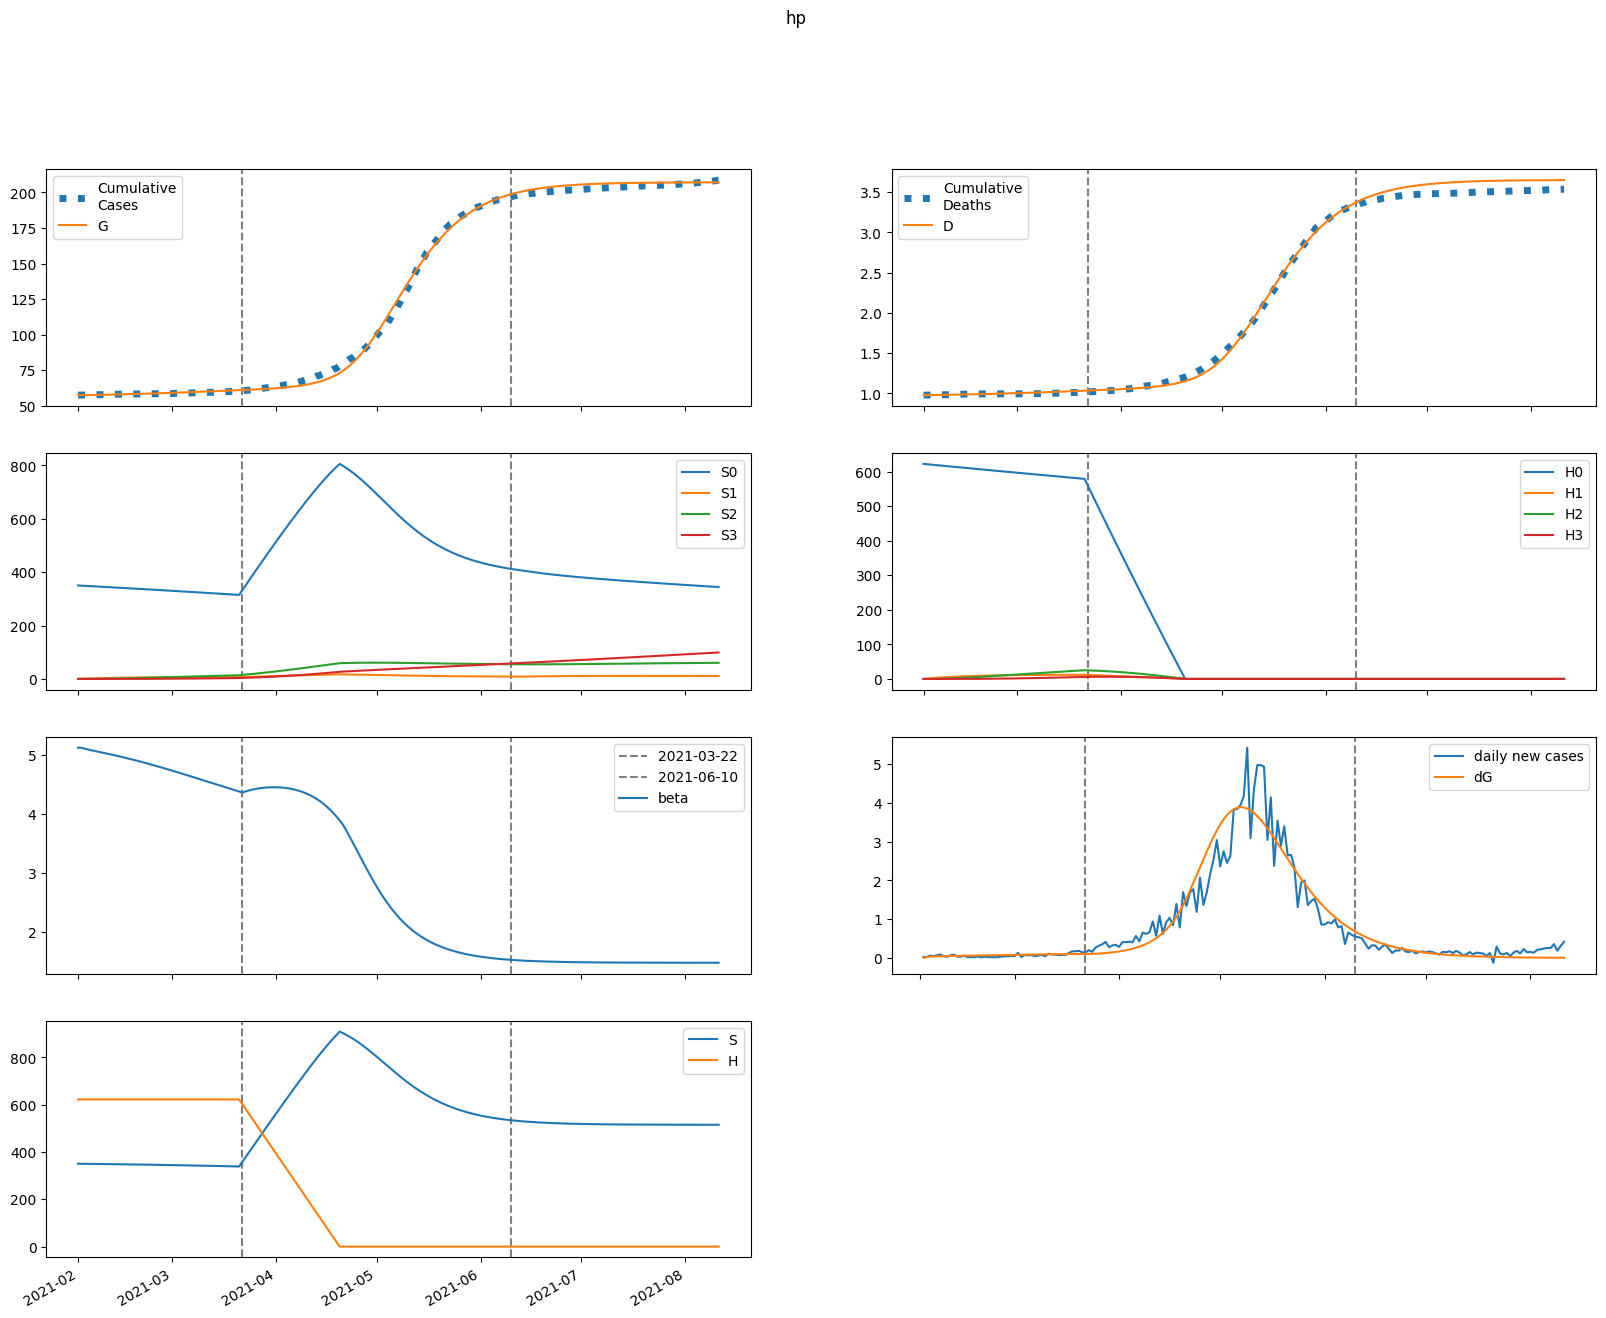

Data behind this chart, as committed beside it:
series, 2021-02-01, 2021-02-02, 2021-02-03, 2021-02-04, 2021-02-05, 2021-02-06, 2021-02-07, 2021-02-08, 2021-02-09, 2021-02-10, 2021-02-11, 2021-02-12, 2021-02-13, 2021-02-14, 2021-02-15, 2021-02-16, 2021-02-17, 2021-02-18, 2021-02-19, 2021-02-20, 2021-02-21, 2021-02-22, 2021-02-23
S, 350290, 350061, 349879, 349716, 349559, 349403, 349244, 349082, 348916, 348745, 348569, 348388, 348203, 348013, 347817, 347617, 347412, 347202, 346987, 346766, 346541, 346311, 346077
E, 0.0, 228.9, 342.9, 403.6, 439.8, 464.5, 484.2, 501.5, 517.9, 533.9, 549.9, 566, 582.1, 598.4, 614.7, 631.1, 647.6, 664.2, 680.7, 697.3, 713.8, 730.2, 746.5
I, 286, 229.1, 205.9, 198.4, 198.4, 201.9, 207.1, 213.2, 219.8, 226.7, 233.8, 241, 248.4, 255.9, 263.4, 271.1, 278.8, 286.7, 294.5, 302.5, 310.4, 318.4, 326.4
A, 589.1, 471.3, 423.1, 407.5, 407.3, 414.3, 425, 437.5, 450.9, 465, 479.5, 494.3, 509.4, 524.7, 540.2, 555.9, 571.8, 587.8, 604, 620.2, 636.5, 652.9, 669.3
IH, 0.0, 22.12, 29.05, 30.81, 31.14, 31.3, 31.66, 32.24, 33.02, 33.92, 34.92, 35.98, 37.08, 38.21, 39.37, 40.55, 41.75, 42.96, 44.19, 45.43, 46.67, 47.93, 49.19
IN, 34.79, 63.52, 80.31, 91.35, 99.56, 106.3, 112.3, 117.9, 123.3, 128.6, 133.7, 138.8, 143.9, 149, 154.2, 159.3, 164.5, 169.7, 175, 180.3, 185.7, 191, 196.5
D, 979.0, 979.0, 979.5, 980.1, 980.8, 981.5, 982.2, 982.9, 983.7, 984.4, 985.2, 985.9, 986.7, 987.6, 988.4, 989.3, 990.2, 991.2, 992.1, 993.1, 994.1, 995.2, 996.2
R, 0.0, 123.9, 239.5, 351.6, 463.4, 576.7, 692.7, 812, 935.1, 1062, 1193, 1329, 1469, 1613, 1761, 1915, 2073, 2235, 2402, 2574, 2751, 2932, 3118
G, 57536, 57536, 57558, 57592, 57631, 57674, 57720, 57767, 57816, 57867, 57919, 57973, 58028, 58085, 58143, 58203, 58265, 58328, 58393, 58460, 58528, 58598, 58669
H, 622189, 622189, 622189, 622189, 622189, 622189, 622189, 622189, 622189, 622189, 622189, 622189, 622189, 622189, 622189, 622189, 622189, 622189, 622189, 622189, 622189, 622189, 622189
S0, 350290, 349536, 348830, 348144, 347466, 346790, 346112, 345433, 344750, 344064, 343374, 342681, 341985, 341284, 340580, 339873, 339161, 338446, 337728, 337006, 336280, 335551, 334818
E0, 0.0, 228.9, 342.6, 403, 438.6, 462.9, 481.9, 498.6, 514.4, 529.7, 545, 560.3, 575.6, 591.1, 606.7, 622.3, 638, 653.7, 669.4, 685.1, 700.7, 716.3, 731.7
I0, 286, 229.1, 205.9, 198.4, 198.3, 201.7, 206.8, 212.8, 219.2, 225.8, 232.7, 239.6, 246.7, 253.9, 261.2, 268.5, 275.9, 283.4, 290.9, 298.4, 306, 313.6, 321.2
A0, 589.1, 471.3, 423.1, 407.4, 407.1, 414, 424.4, 436.5, 449.6, 463.2, 477.2, 491.5, 506, 520.7, 535.5, 550.6, 565.7, 581, 596.4, 611.9, 627.4, 643, 658.6
IH0, 0.0, 22.12, 29.05, 30.81, 31.14, 31.3, 31.64, 32.21, 32.96, 33.85, 34.81, 35.84, 36.9, 37.99, 39.11, 40.24, 41.39, 42.55, 43.72, 44.9, 46.09, 47.29, 48.49
IN0, 34.79, 63.52, 80.31, 91.35, 99.55, 106.3, 112.3, 117.9, 123.2, 128.4, 133.5, 138.5, 143.5, 148.5, 153.5, 158.5, 163.5, 168.5, 173.6, 178.7, 183.8, 189, 194.2
D0, 979.0, 979.0, 979.5, 980.1, 980.8, 981.5, 982.2, 982.9, 983.7, 984.4, 985.2, 985.9, 986.7, 987.6, 988.4, 989.3, 990.2, 991.1, 992.1, 993, 994.1, 995.1, 996.1
R0, 0.0, 123.9, 239.5, 351.6, 463.4, 576.7, 692.5, 811.7, 934.6, 1061, 1192, 1327, 1466, 1609, 1757, 1909, 2066, 2227, 2392, 2562, 2736, 2915, 3099
G0, 57536, 57536, 57558, 57592, 57631, 57674, 57719, 57766, 57815, 57865, 57917, 57971, 58025, 58082, 58139, 58199, 58259, 58322, 58386, 58451, 58518, 58587, 58657
H0, 622189, 621256, 620324, 619394, 618465, 617537, 616611, 615686, 614762, 613840, 612919, 612000, 611082, 610165, 609250, 608336, 607424, 606512, 605603, 604694, 603787, 602882, 601977
S1, 0.0, 525.1, 1011, 1462, 1879, 2265, 2622, 2952, 3258, 3541, 3802, 4043, 4266, 4472, 4662, 4837, 4998, 5147, 5284, 5409, 5525, 5631, 5728
E1, 0.0, 0.0, 0.2737, 0.6639, 1.121, 1.626, 2.168, 2.738, 3.328, 3.932, 4.543, 5.158, 5.774, 6.388, 6.998, 7.603, 8.201, 8.792, 9.374, 9.948, 10.51, 11.07, 11.61
I1, 0.0, 0.0, 0.0, 0.02675, 0.08631, 0.1787, 0.3021, 0.4539, 0.6312, 0.8309, 1.05, 1.285, 1.534, 1.793, 2.06, 2.334, 2.613, 2.895, 3.178, 3.462, 3.745, 4.028, 4.308
A1, 0.0, 0.0, 0.0, 0.05509, 0.1777, 0.3678, 0.6216, 0.9338, 1.298, 1.709, 2.158, 2.641, 3.151, 3.684, 4.233, 4.795, 5.367, 5.944, 6.525, 7.107, 7.689, 8.267, 8.842
IH1, 0.0, 0.0, 0.0, 0.0, 0.002068, 0.007735, 0.01778, 0.03248, 0.05175, 0.07533, 0.1029, 0.1339, 0.168, 0.2047, 0.2436, 0.2842, 0.3262, 0.3693, 0.4131, 0.4575, 0.5022, 0.547, 0.5919
IN1, 0.0, 0.0, 0.0, 0.0, 0.003254, 0.01319, 0.03263, 0.06368, 0.1078, 0.1658, 0.2379, 0.3242, 0.4239, 0.5366, 0.6611, 0.7964, 0.9415, 1.095, 1.256, 1.424, 1.597, 1.774, 1.954
D1, 0.0, 0.0, 0.0, 0.0, 0.0, 4.628962047047732e-05, 0.0002194, 0.0006174, 0.001344, 0.002502, 0.004188, 0.00649, 0.009487, 0.01325, 0.01783, 0.02328, 0.02964, 0.03694, 0.0452, 0.05445, 0.06469, 0.07592, 0.08817
R1, 0.0, 0.0, 0.0, 0.0, 0.01102, 0.04809, 0.1276, 0.2658, 0.4788, 0.7813, 1.187, 1.708, 2.355, 3.137, 4.063, 5.138, 6.368, 7.757, 9.309, 11.03, 12.91, 14.96, 17.17
G1, 0.0, 0.0, 0.0, 0.02675, 0.09164, 0.2012, 0.3601, 0.5721, 0.8397, 1.165, 1.549, 1.993, 2.498, 3.062, 3.686, 4.37, 5.113, 5.915, 6.774, 7.691, 8.663, 9.69, 10.77
H1, 0.0, 933.3, 1799, 2601, 3344, 4033, 4671, 5262, 5810, 6317, 6787, 7221, 7623, 7996, 8340, 8658, 8952, 9224, 9475, 9706, 9920, 10117, 10299
S2, 0.0, 0.0, 37.49, 109.2, 212.3, 343.9, 501.4, 682.5, 885.1, 1107, 1346, 1602, 1871, 2153, 2446, 2749, 3061, 3381, 3707, 4040, 4377, 4718, 5063
E2, 0.0, 0.0, 0.0, 0.006124, 0.02144, 0.04827, 0.08848, 0.1436, 0.2146, 0.3025, 0.4076, 0.5304, 0.671, 0.8296, 1.006, 1.201, 1.413, 1.643, 1.89, 2.154, 2.435, 2.732, 3.045
I2, 0.0, 0.0, 0.0, 0.0, 0.0005986, 0.002575, 0.006781, 0.01408, 0.02531, 0.04125, 0.06261, 0.08999, 0.1239, 0.1648, 0.2131, 0.2691, 0.3329, 0.4047, 0.4847, 0.573, 0.6695, 0.7743, 0.8873
A2, 0.0, 0.0, 0.0, 0.0, 0.001233, 0.005303, 0.01396, 0.02898, 0.05208, 0.08488, 0.1288, 0.1851, 0.2548, 0.3389, 0.4382, 0.5531, 0.6841, 0.8317, 0.9961, 1.177, 1.375, 1.591, 1.823
IH2, 0.0, 0.0, 0.0, 0.0, 0.0, 4.628866852155348e-05, 0.0002229, 0.0006386, 0.001416, 0.002683, 0.004565, 0.007181, 0.01064, 0.01504, 0.02045, 0.02697, 0.03463, 0.04349, 0.05359, 0.06495, 0.0776, 0.09155, 0.1068
IN2, 0.0, 0.0, 0.0, 0.0, 0.0, 7.281660322953367e-05, 0.0003734, 0.001133, 0.002648, 0.005265, 0.009365, 0.01535, 0.02362, 0.03457, 0.0486, 0.06605, 0.08726, 0.1125, 0.1421, 0.1763, 0.2153, 0.2592, 0.3082
D2, 0.0, 0.0, 0.0, 0.0, 0.0, 0.0, 1.0359109576962888e-06, 6.023840594999574e-06, 2.0314817807771622e-05, 5.2005717030808766e-05, 0.0001121, 0.0002142, 0.0003749, 0.000613, 0.0009495, 0.001407, 0.002011, 0.002786, 0.003759, 0.004958, 0.006412, 0.008149, 0.0102
R2, 0.0, 0.0, 0.0, 0.0, 0.0, 0.0002466, 0.001341, 0.004302, 0.01059, 0.02213, 0.04127, 0.07079, 0.1138, 0.1739, 0.2547, 0.3603, 0.495, 0.6631, 0.8693, 1.118, 1.415, 1.763, 2.169
G2, 0.0, 0.0, 0.0, 0.0, 0.0005986, 0.002694, 0.007412, 0.01606, 0.03009, 0.05107, 0.08063, 0.1205, 0.1723, 0.2379, 0.319, 0.4173, 0.5347, 0.6728, 0.8333, 1.018, 1.229, 1.467, 1.734
H2, 0.0, 0.0, 66.66, 194.3, 377.8, 612.1, 892.9, 1216, 1577, 1974, 2401, 2857, 3339, 3844, 4369, 4913, 5473, 6047, 6634, 7232, 7839, 8454, 9076
S3, 0.0, 0.0, 0.0, 0.4462, 1.746, 4.273, 8.366, 14.33, 22.46, 32.99, 46.16, 62.18, 81.24, 103.5, 129.1, 158.2, 190.9, 227.3, 267.5, 311.6, 359.7, 411.7, 467.8
E3, 0.0, 0.0, 0.0, 0.0, 4.0029735624902985e-05, 0.0001843, 0.0005172, 0.00114, 0.002167, 0.003723, 0.00594, 0.008957, 0.01292, 0.01797, 0.02426, 0.03195, 0.04118, 0.05211, 0.0649, 0.07969, 0.09664, 0.1159, 0.1376
I3, 0.0, 0.0, 0.0, 0.0, 0.0, 3.912599904631577e-06, 2.1148035343031786e-05, 6.749679107391417e-05, 0.0001655, 0.0003444, 0.0006397, 0.001093, 0.001751, 0.002665, 0.003891, 0.005488, 0.007518, 0.01005, 0.01314, 0.01687, 0.0213, 0.02651, 0.03256
A3, 0.0, 0.0, 0.0, 0.0, 0.0, 8.058471342627334e-06, 4.354870841801681e-05, 0.000139, 0.0003407, 0.0007088, 0.001316, 0.002249, 0.003602, 0.005482, 0.008003, 0.01129, 0.01546, 0.02066, 0.02702, 0.03468, 0.04379, 0.05448, 0.06692
IH3, 0.0, 0.0, 0.0, 0.0, 0.0, 0.0, 3.0256341037197363e-07, 1.7904684547425872e-06, 6.137272156477484e-06, 1.5943572579306952e-05, 3.480279854887733e-05, 6.730892988321877e-05, 0.000119, 0.0001964, 0.0003068, 0.0004581, 0.0006592, 0.0009193, 0.001248, 0.001656, 0.002153, 0.002751, 0.00346
IN3, 0.0, 0.0, 0.0, 0.0, 0.0, 0.0, 4.7596183922576957e-07, 2.9655724344269044e-06, 1.065920857389271e-05, 2.8932404417338058e-05, 6.577907364156582e-05, 0.0001321, 0.000242, 0.0004128, 0.000665, 0.001022, 0.001512, 0.002163, 0.003008, 0.004082, 0.005422, 0.007068, 0.00906
D3, 0.0, 0.0, 0.0, 0.0, 0.0, 0.0, 0.0, 6.771176666193023e-09, 4.6840721782051123e-08, 1.841889687790246e-07, 5.409959815372274e-07, 1.3198604753061784e-06, 2.8261915114726397e-06, 5.489833518587324e-06, 9.885325311759922e-06, 1.675046066586742e-05, 2.7003001209022275e-05, 4.1755504224277744e-05, 6.232828763398285e-05, 9.02605799633078e-05, 0.0001273, 0.0001755, 0.0002371
R3, 0.0, 0.0, 0.0, 0.0, 0.0, 0.0, 1.6116873507718743e-06, 1.0545119937801401e-05, 3.9688289926399434e-05, 0.0001125, 0.0002668, 0.0005577, 0.001062, 0.00188, 0.00314, 0.004999, 0.007647, 0.01131, 0.01625, 0.02275, 0.03117, 0.04188, 0.05528
G3, 0.0, 0.0, 0.0, 0.0, 0.0, 3.912599904631577e-06, 2.1926560592629534e-05, 7.24833314273425e-05, 0.0001839, 0.0003957, 0.0007596, 0.00134, 0.002216, 0.003478, 0.005234, 0.007606, 0.01073, 0.01475, 0.01985, 0.02619, 0.03398, 0.04342, 0.05475
H3, 0.0, 0.0, 0.0, 0.7936, 3.107, 7.604, 14.89, 25.52, 40, 58.77, 82.27, 110.9, 144.9, 184.6, 230.4, 282.4, 340.9, 406, 478, 557, 643.1, 736.4, 837.1
beta, 5.125, 5.125, 5.108, 5.094, 5.082, 5.07, 5.058, 5.046, 5.034, 5.022, 5.009, 4.997, 4.983, 4.97, 4.956, 4.942, 4.928, 4.913, 4.899, 4.884, 4.868, 4.853, 4.837
